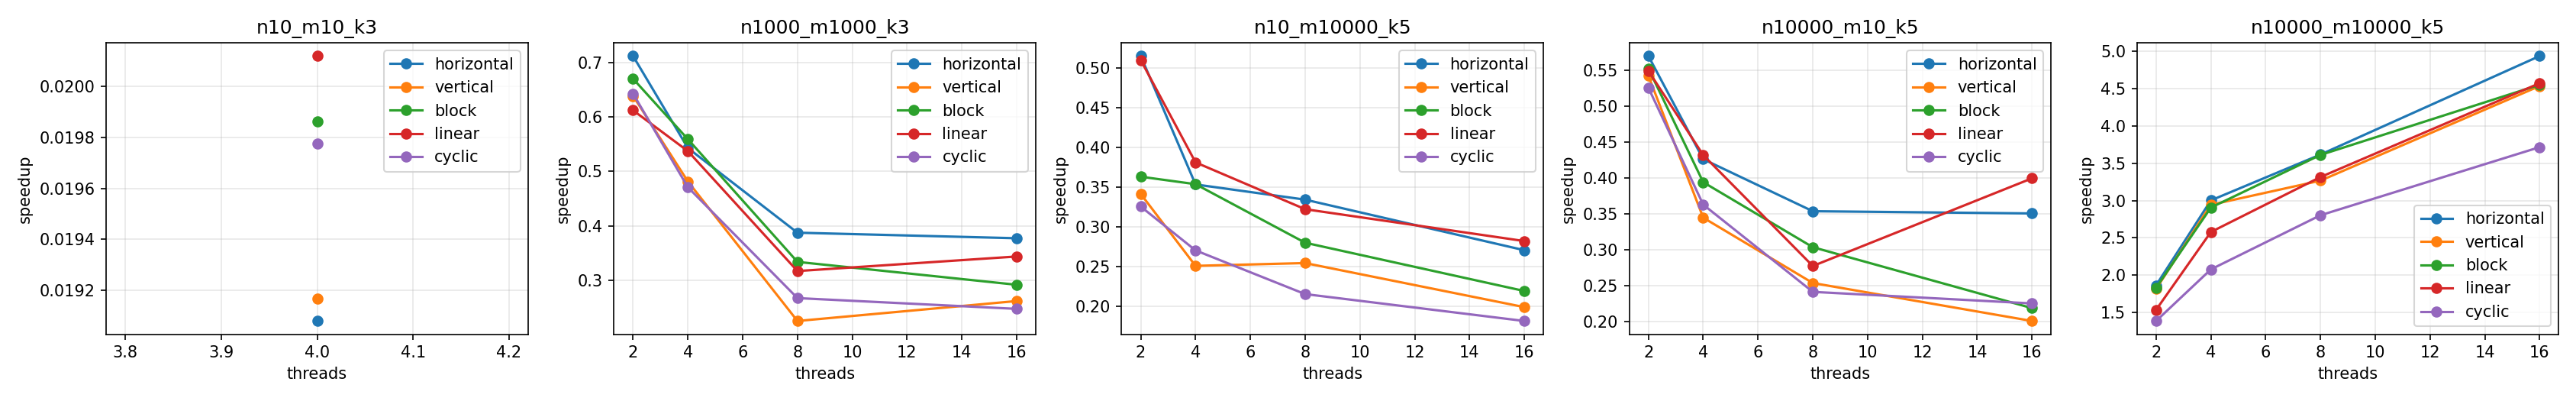

Data behind this chart, as committed beside it:
variant, config, threads, runs, mean_ms, min_ms, max_ms, ok
seq, n10_m10_k3, 0, 10, 0.1056, 0.0872, 0.1573, 1
horizontal, n10_m10_k3, 4, 10, 5.535, 4.968, 6.341, 1
vertical, n10_m10_k3, 4, 10, 5.509, 4.853, 7.617, 1
block, n10_m10_k3, 4, 10, 5.316, 4.774, 6.573, 1
linear, n10_m10_k3, 4, 10, 5.249, 4.873, 5.878, 1
cyclic, n10_m10_k3, 4, 10, 5.34, 4.868, 5.909, 1
seq, n1000_m1000_k3, 0, 10, 21.66, 19.06, 25.02, 1
horizontal, n1000_m1000_k3, 2, 10, 30.41, 28.25, 34.21, 1
horizontal, n1000_m1000_k3, 4, 10, 39.88, 33.97, 45.66, 1
horizontal, n1000_m1000_k3, 8, 10, 55.92, 44.95, 71.28, 1
horizontal, n1000_m1000_k3, 16, 10, 57.44, 45.88, 72.51, 1
vertical, n1000_m1000_k3, 2, 10, 33.9, 27.53, 48.55, 1
vertical, n1000_m1000_k3, 4, 10, 44.97, 39.94, 53.92, 1
vertical, n1000_m1000_k3, 8, 10, 96.31, 54.39, 168.4, 1
vertical, n1000_m1000_k3, 16, 10, 82.8, 63.42, 109.3, 1
block, n1000_m1000_k3, 2, 10, 32.3, 26.86, 41.38, 1
block, n1000_m1000_k3, 4, 10, 38.72, 35.11, 45.51, 1
block, n1000_m1000_k3, 8, 10, 64.92, 48.36, 105.5, 1
block, n1000_m1000_k3, 16, 10, 74.3, 45.3, 142.8, 1
linear, n1000_m1000_k3, 2, 10, 35.37, 30.95, 40.82, 1
linear, n1000_m1000_k3, 4, 10, 40.3, 35.26, 47.15, 1
linear, n1000_m1000_k3, 8, 10, 68.38, 41.84, 128.8, 1
linear, n1000_m1000_k3, 16, 10, 63.05, 52.33, 72.68, 1
cyclic, n1000_m1000_k3, 2, 10, 33.68, 30.68, 37.59, 1
cyclic, n1000_m1000_k3, 4, 10, 45.99, 37.61, 55.12, 1
cyclic, n1000_m1000_k3, 8, 10, 81.13, 52.31, 138.8, 1
cyclic, n1000_m1000_k3, 16, 10, 87.63, 67.72, 106.3, 1
seq, n10_m10000_k5, 0, 10, 13.14, 10.46, 14.28, 1
horizontal, n10_m10000_k5, 2, 10, 25.51, 20.82, 30.12, 1
horizontal, n10_m10000_k5, 4, 10, 37.2, 29.07, 45.81, 1
horizontal, n10_m10000_k5, 8, 10, 39.33, 16.84, 58.53, 1
horizontal, n10_m10000_k5, 16, 10, 48.6, 27.76, 82.56, 1
vertical, n10_m10000_k5, 2, 10, 38.5, 30.27, 42.5, 1
vertical, n10_m10000_k5, 4, 10, 52.43, 41.36, 58.62, 1
vertical, n10_m10000_k5, 8, 10, 51.7, 20.15, 72.62, 1
vertical, n10_m10000_k5, 16, 10, 66.16, 18.48, 96.38, 1
block, n10_m10000_k5, 2, 10, 36.19, 16.34, 46.48, 1
block, n10_m10000_k5, 4, 10, 37.16, 15.13, 50.14, 1
block, n10_m10000_k5, 8, 10, 46.96, 18.54, 68.63, 1
block, n10_m10000_k5, 16, 10, 60.02, 21.51, 87.72, 1
linear, n10_m10000_k5, 2, 10, 25.76, 23.83, 29.98, 1
linear, n10_m10000_k5, 4, 10, 34.48, 23.67, 43.63, 1
linear, n10_m10000_k5, 8, 10, 40.8, 32.38, 52.97, 1
linear, n10_m10000_k5, 16, 10, 46.61, 21.35, 62.38, 1
cyclic, n10_m10000_k5, 2, 10, 40.38, 36.5, 46.23, 1
cyclic, n10_m10000_k5, 4, 10, 48.64, 39, 56.33, 1
cyclic, n10_m10000_k5, 8, 10, 61.11, 46.01, 70.1, 1
cyclic, n10_m10000_k5, 16, 10, 72.54, 28.68, 101.8, 1
seq, n10000_m10_k5, 0, 10, 10.17, 9.021, 11.57, 1
horizontal, n10000_m10_k5, 2, 10, 17.85, 16.15, 19.4, 1
horizontal, n10000_m10_k5, 4, 10, 23.87, 16.09, 31.68, 1
horizontal, n10000_m10_k5, 8, 10, 28.76, 18.33, 45.41, 1
horizontal, n10000_m10_k5, 16, 10, 29.01, 16.55, 74.94, 1
vertical, n10000_m10_k5, 2, 10, 18.76, 17.2, 20.91, 1
vertical, n10000_m10_k5, 4, 10, 29.51, 20.52, 38.28, 1
vertical, n10000_m10_k5, 8, 10, 40.09, 30.27, 60.05, 1
vertical, n10000_m10_k5, 16, 10, 50.63, 38.17, 59.09, 1
block, n10000_m10_k5, 2, 10, 18.42, 16.55, 20.02, 1
block, n10000_m10_k5, 4, 10, 25.81, 20.68, 36.35, 1
block, n10000_m10_k5, 8, 10, 33.5, 17.35, 42.82, 1
... 30 more rows
